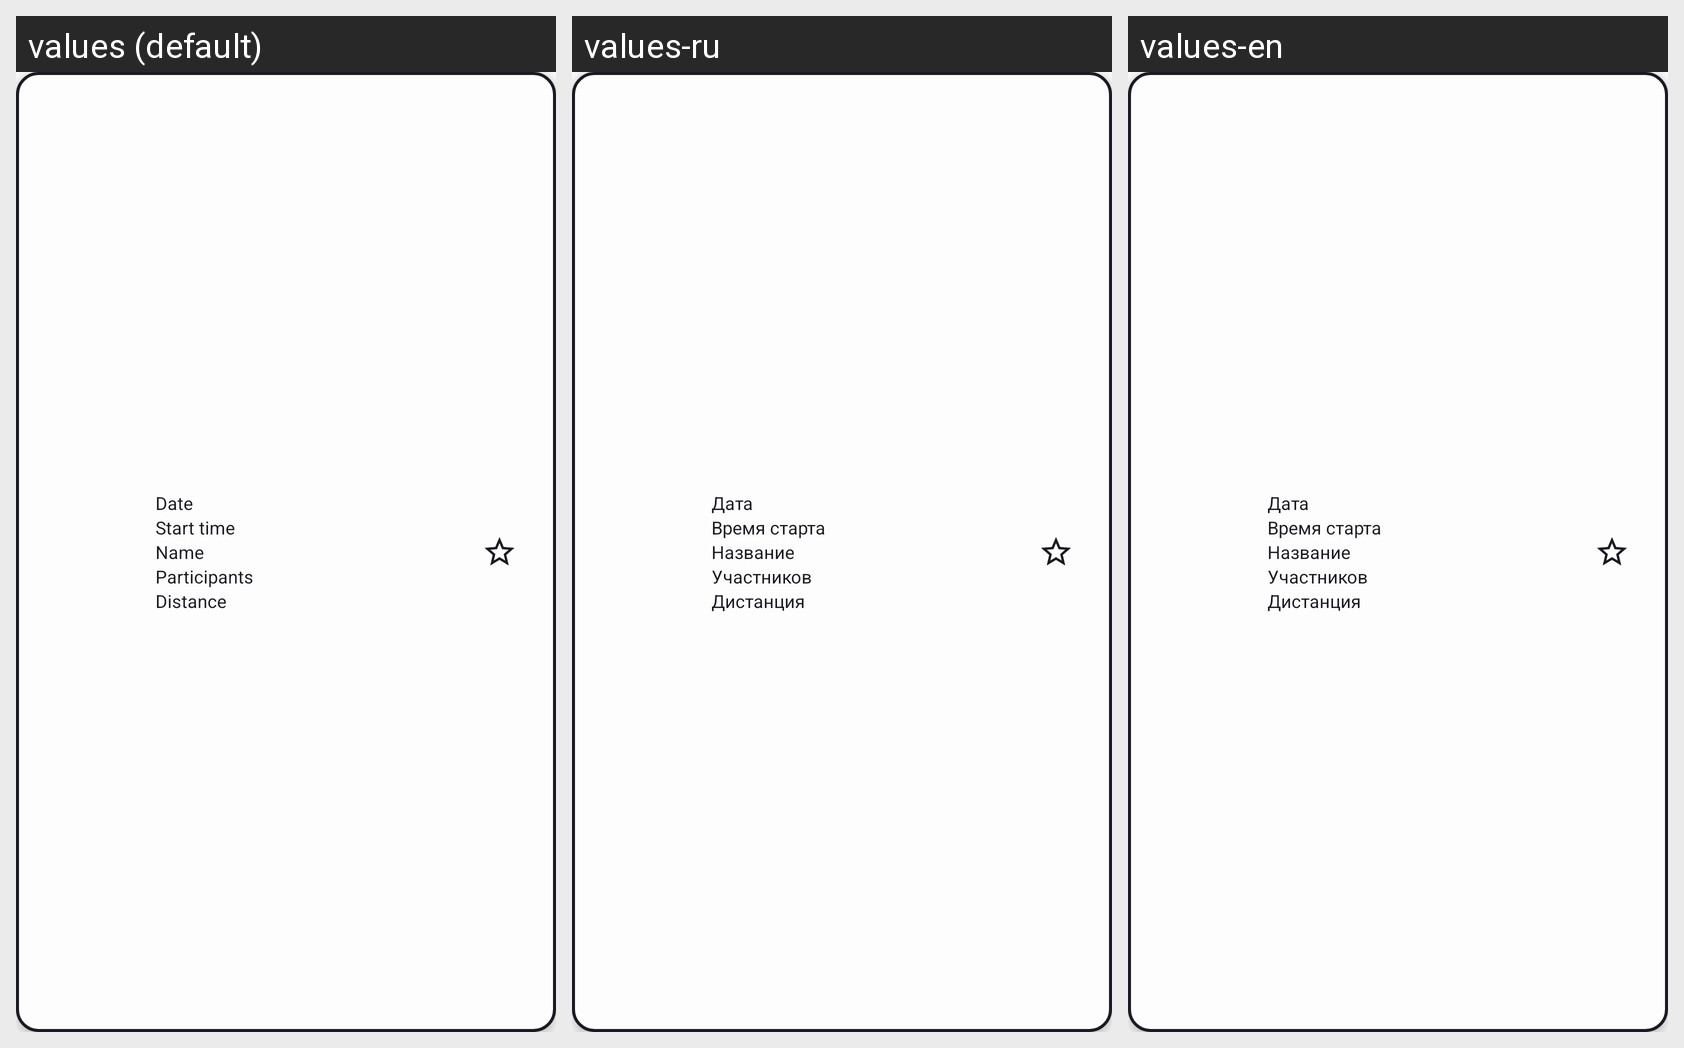

This grid shows one Android layout under several languages. Give, for every string resource on the screen, its name, the default text and each shown locale's text.
Android screen res/layout/race_item.xml rendered under 3 locales, left to right: values (default), values-ru, values-en. Device: Nexus 5 (rendered at 1080×1920; each locale shown at half size, 540×960, under a caption strip naming it); theme Theme.StopwatchForCompetitions.
Strings drawn on this screen, with the default value and each locale's value (text and hints the layout hard-codes, and strings that could not be matched under every locale, appear in the picture but are not listed):

start_data_tv
  values: Date
  values-ru: Дата
  values-en: Дата

start_time_tv
  values: Start time
  values-ru: Время старта
  values-en: Время старта

race_name_tv
  values: Name
  values-ru: Название
  values-en: Название

athletes_in_race_tv
  values: Participants
  values-ru: Участников
  values-en: Участников

distance_tv
  values: Distance
  values-ru: Дистанция
  values-en: Дистанция
